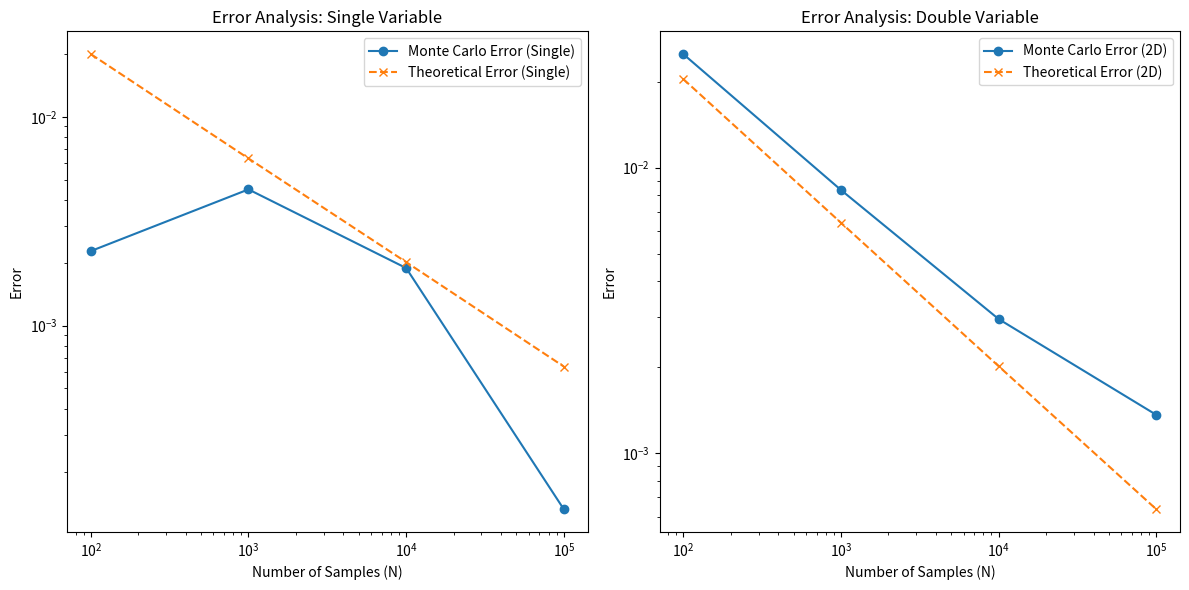

Reproduce this figure in Python.
import numpy as np
import matplotlib.pyplot as plt
from scipy.integrate import quad, dblquad

# Function to integrate: f(x) = e^(-x^2)
def f_single(x):
    return np.exp(-x**2)

# Monte Carlo integration for a single variable
def monte_carlo_integration_single(a, b, num_samples):
    samples = np.random.uniform(a, b, num_samples)
    function_values = f_single(samples)
    integral_estimate = (b - a) * np.mean(function_values)
    std_dev = np.std(function_values)
    error = abs(integral_estimate - quad(f_single, a, b)[0])
    return integral_estimate, error, std_dev

# Function to integrate in 2D: f(x, y) = e^(-(x^2 + y^2))
def f_double(x, y):
    return np.exp(-(x**2 + y**2))

# Monte Carlo integration for two variables
def monte_carlo_integration_double(a, b, num_samples):
    x_samples = np.random.uniform(a, b, num_samples)
    y_samples = np.random.uniform(a, b, num_samples)
    function_values = f_double(x_samples, y_samples)
    integral_estimate = (b - a)**2 * np.mean(function_values)
    std_dev = np.std(function_values)
    error = abs(integral_estimate - dblquad(f_double, a, b, lambda x: a, lambda x: b)[0])
    return integral_estimate, error, std_dev

# Set integration limits
a, b = 0, 1

# Sample sizes to test
sample_sizes = [100, 1000, 10000, 100000]
single_errors = []
double_errors = []

# Loop over different sample sizes for single variable
for N in sample_sizes:
    _, error, _ = monte_carlo_integration_single(a, b, N)
    single_errors.append(error)

# Loop over different sample sizes for double variable
for N in sample_sizes:
    _, error, _ = monte_carlo_integration_double(a, b, N)
    double_errors.append(error)

# Theoretical error bounds for comparison
theoretical_errors_single = [np.std(np.exp(-np.random.uniform(a, b, N)**2)) / np.sqrt(N) for N in sample_sizes]
theoretical_errors_double = [np.std(np.exp(-np.random.uniform(a, b, N)**2)) / np.sqrt(N) for N in sample_sizes]

# Plotting the errors
plt.figure(figsize=(12, 6))

# Single variable error plot
plt.subplot(1, 2, 1)
plt.plot(sample_sizes, single_errors, marker='o', label='Monte Carlo Error (Single)')
plt.plot(sample_sizes, theoretical_errors_single, marker='x', label='Theoretical Error (Single)', linestyle='--')
plt.xscale('log')
plt.yscale('log')
plt.xlabel('Number of Samples (N)')
plt.ylabel('Error')
plt.title('Error Analysis: Single Variable')
plt.legend()

# Double variable error plot
plt.subplot(1, 2, 2)
plt.plot(sample_sizes, double_errors, marker='o', label='Monte Carlo Error (2D)')
plt.plot(sample_sizes, theoretical_errors_double, marker='x', label='Theoretical Error (2D)', linestyle='--')
plt.xscale('log')
plt.yscale('log')
plt.xlabel('Number of Samples (N)')
plt.ylabel('Error')
plt.title('Error Analysis: Double Variable')
plt.legend()

# Show the plots
plt.tight_layout()
plt.show()